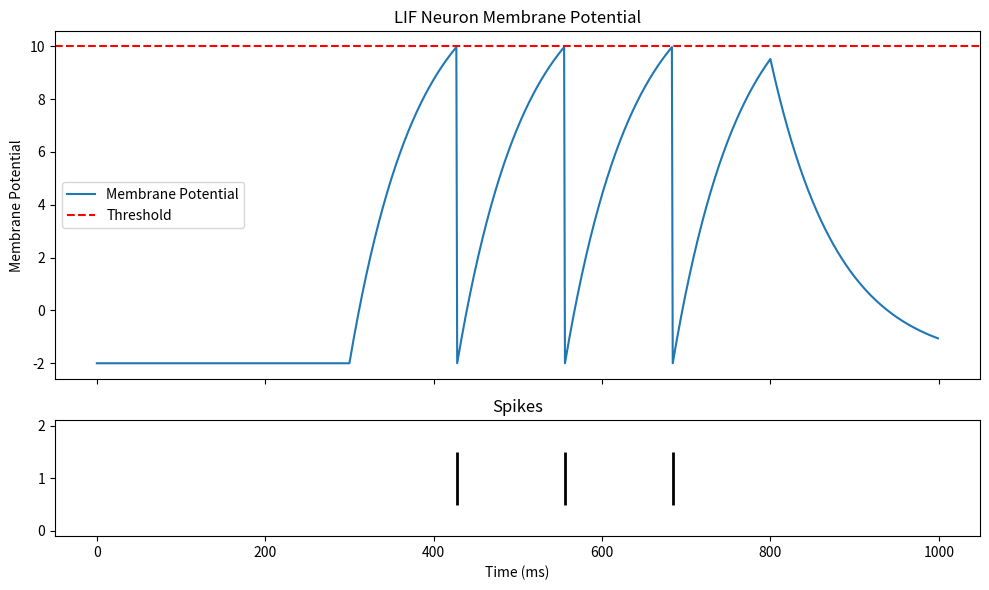

The matplotlib source for this figure:
import matplotlib.pyplot as plt
import numpy as np

def lif_neuron(membrane_time_constant, membrane_resistance, resting_potential, threshold, input_current, time_step, duration):
    num_steps = int(duration / time_step)
    time = np.arange(0, duration, time_step)

    spikes = []
    membrane_potential = resting_potential * np.ones(num_steps)

    for i in range(1, num_steps):
        dV = (-membrane_potential[i - 1] + resting_potential + membrane_resistance * input_current[i - 1]) / membrane_time_constant * time_step
        membrane_potential[i] = membrane_potential[i - 1] + dV

        if membrane_potential[i] >= threshold:
            spikes.append(i)
            membrane_potential[i] = resting_potential  # Reset membrane potential after spike

    return time, membrane_potential, spikes

def plot_potentials_and_spikes(time, membrane_potential, spikes, threshold):
    fig, axs = plt.subplots(2, 1, sharex=True, figsize=(10, 6), gridspec_kw={'height_ratios': [3, 1]})
    
    axs[0].plot(time, membrane_potential, label='Membrane Potential')
    axs[0].axhline(y=threshold, color='r', linestyle='--', label='Threshold')
    axs[0].set_title('LIF Neuron Membrane Potential')
    axs[0].set_ylabel('Membrane Potential')
    axs[0].legend()

    axs[1].eventplot(spikes, color='black', linewidths=2)
    axs[1].set_title('Spikes')
    axs[1].set_xlabel('Time (ms)')
    plt.tight_layout()
    plt.show()

# Parameters
membrane_time_constant = 80  # Membrane time constant in ms (τ tau)
membrane_resistance = 1.0    # Membrane resistance
resting_potential = -2.0  # Resting membrane potential
threshold = 10.0  # Membrane potential threshold for firing
time_step = 1.0  # Time step (ms)
duration = 1000.0  # Simulation duration (ms)
input_current = np.zeros(int(duration / time_step))  # Input current (zero for simplicity)

# Set input current to non-zero values to observe different behavior
input_current[300:800] = 15.0  # Example: Injecting a current for a brief period

time, membrane_potential, spikes = lif_neuron(membrane_time_constant, membrane_resistance, resting_potential, threshold, input_current, time_step, duration)
plot_potentials_and_spikes(time, membrane_potential, spikes, threshold)
